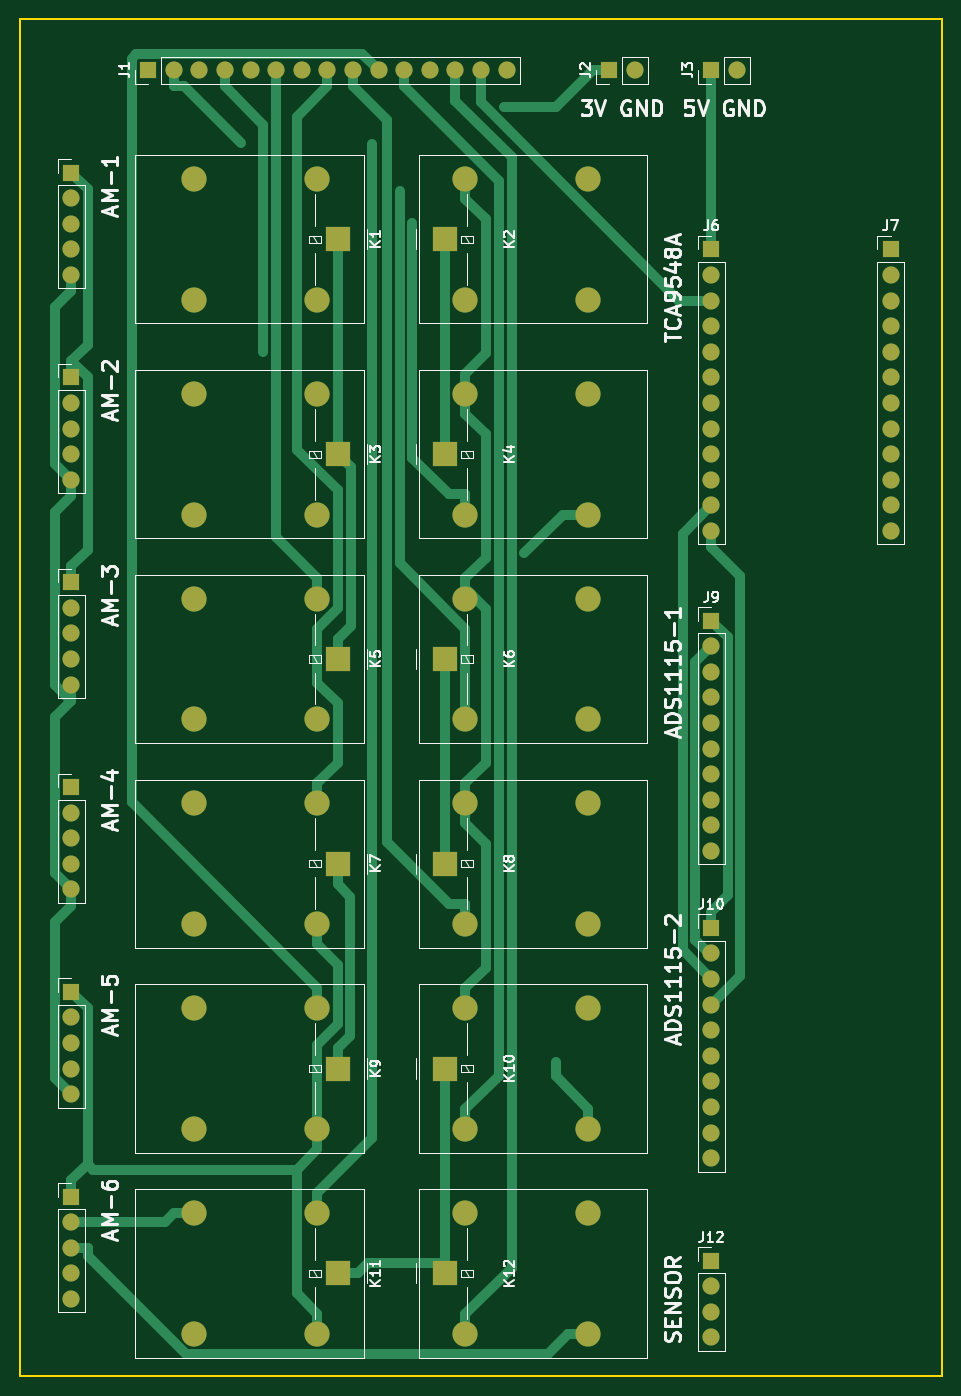
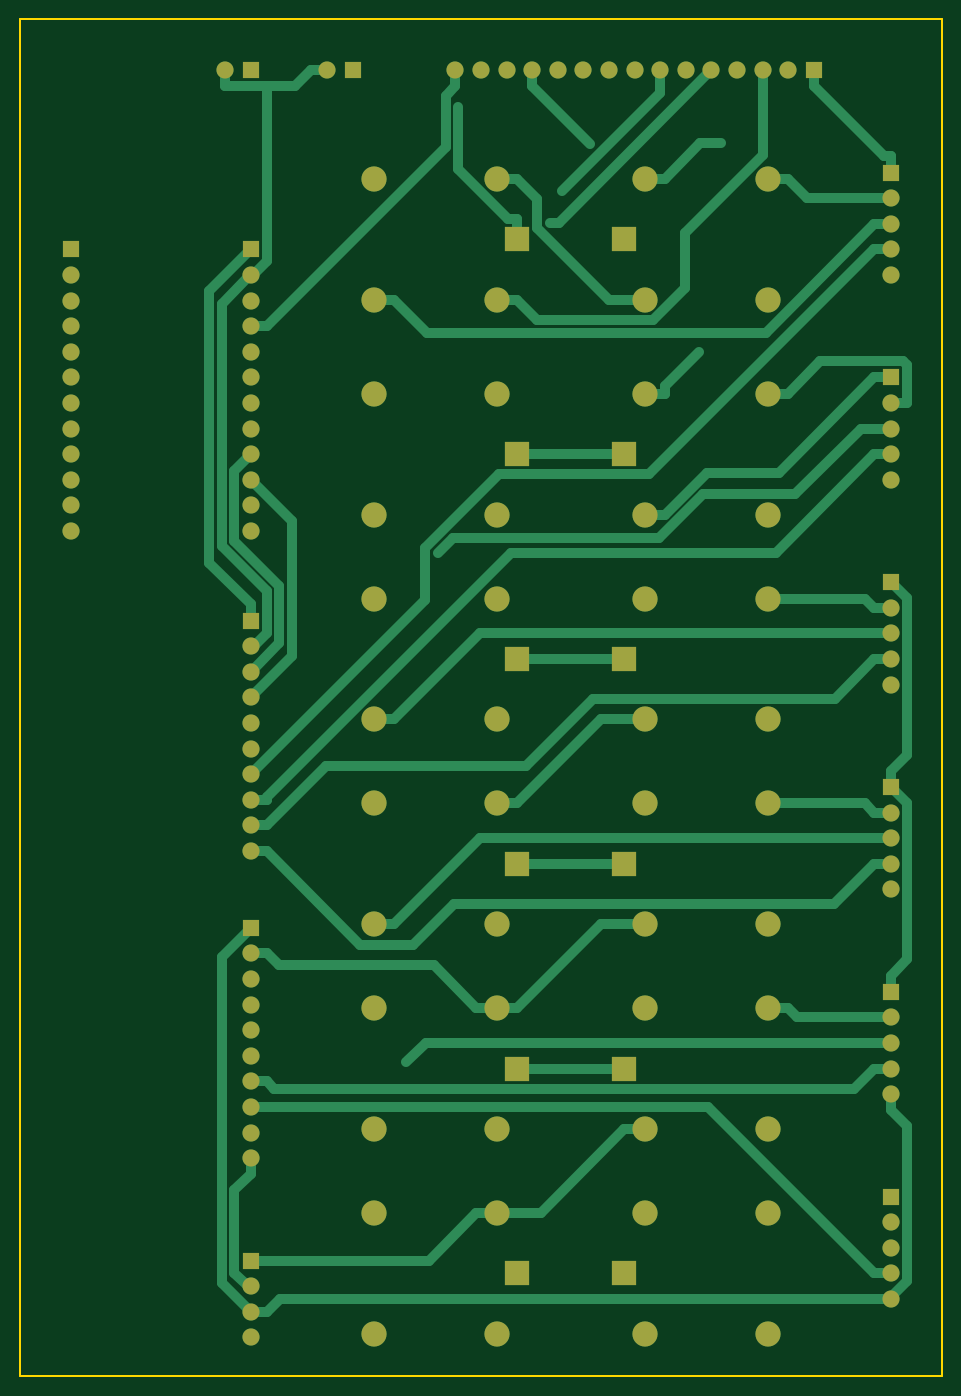
Circuit board: 9 layer files. Board 91.4 x 134.6 mm.
- bottom_copper: BMA-B_Cu.gbr (21985 bytes)
- bottom_mask: BMA-B_Mask.gbr (5170 bytes)
- paste: BMA-B_Paste.gbr (450 bytes)
- bottom_silk: BMA-B_Silkscreen.gbr (451 bytes)
- outline: BMA-Edge_Cuts.gbr (680 bytes)
- top_copper: BMA-F_Cu.gbr (21612 bytes)
- top_mask: BMA-F_Mask.gbr (5170 bytes)
- paste: BMA-F_Paste.gbr (450 bytes)
- top_silk: BMA-F_Silkscreen.gbr (38449 bytes)

=== bottom_copper: BMA-B_Cu.gbr (21985 bytes, source omitted) ===
=== bottom_mask: BMA-B_Mask.gbr ===
%TF.GenerationSoftware,KiCad,Pcbnew,(6.0.9)*%
%TF.CreationDate,2023-01-03T15:05:35+01:00*%
%TF.ProjectId,BMA,424d412e-6b69-4636-9164-5f7063625858,rev?*%
%TF.SameCoordinates,Original*%
%TF.FileFunction,Soldermask,Bot*%
%TF.FilePolarity,Negative*%
%FSLAX46Y46*%
G04 Gerber Fmt 4.6, Leading zero omitted, Abs format (unit mm)*
G04 Created by KiCad (PCBNEW (6.0.9)) date 2023-01-03 15:05:35*
%MOMM*%
%LPD*%
G01*
G04 APERTURE LIST*
%ADD10R,1.700000X1.700000*%
%ADD11O,1.700000X1.700000*%
%ADD12R,2.500000X2.500000*%
%ADD13O,2.500000X2.500000*%
G04 APERTURE END LIST*
D10*
%TO.C,J7*%
X132080000Y-45720000D03*
D11*
X132080000Y-48260000D03*
X132080000Y-50800000D03*
X132080000Y-53340000D03*
X132080000Y-55880000D03*
X132080000Y-58420000D03*
X132080000Y-60960000D03*
X132080000Y-63500000D03*
X132080000Y-66040000D03*
X132080000Y-68580000D03*
X132080000Y-71120000D03*
X132080000Y-73660000D03*
%TD*%
D10*
%TO.C,J5*%
X50800000Y-58420000D03*
D11*
X50800000Y-60960000D03*
X50800000Y-63500000D03*
X50800000Y-66040000D03*
X50800000Y-68580000D03*
%TD*%
D12*
%TO.C,K4*%
X87892500Y-66040000D03*
D13*
X89892500Y-72040000D03*
X102092500Y-72040000D03*
X102092500Y-60040000D03*
X89892500Y-60040000D03*
%TD*%
D10*
%TO.C,J2*%
X104140000Y-27940000D03*
D11*
X106680000Y-27940000D03*
%TD*%
D10*
%TO.C,J11*%
X50800000Y-99060000D03*
D11*
X50800000Y-101600000D03*
X50800000Y-104140000D03*
X50800000Y-106680000D03*
X50800000Y-109220000D03*
%TD*%
D12*
%TO.C,K11*%
X77207500Y-147320000D03*
D13*
X75207500Y-141320000D03*
X63007500Y-141320000D03*
X63007500Y-153320000D03*
X75207500Y-153320000D03*
%TD*%
D10*
%TO.C,J4*%
X50800000Y-38100000D03*
D11*
X50800000Y-40640000D03*
X50800000Y-43180000D03*
X50800000Y-45720000D03*
X50800000Y-48260000D03*
%TD*%
D12*
%TO.C,K12*%
X87892500Y-147320000D03*
D13*
X89892500Y-153320000D03*
X102092500Y-153320000D03*
X102092500Y-141320000D03*
X89892500Y-141320000D03*
%TD*%
D10*
%TO.C,J8*%
X50800000Y-78740000D03*
D11*
X50800000Y-81280000D03*
X50800000Y-83820000D03*
X50800000Y-86360000D03*
X50800000Y-88900000D03*
%TD*%
D10*
%TO.C,J6*%
X114300000Y-45720000D03*
D11*
X114300000Y-48260000D03*
X114300000Y-50800000D03*
X114300000Y-53340000D03*
X114300000Y-55880000D03*
X114300000Y-58420000D03*
X114300000Y-60960000D03*
X114300000Y-63500000D03*
X114300000Y-66040000D03*
X114300000Y-68580000D03*
X114300000Y-71120000D03*
X114300000Y-73660000D03*
%TD*%
D12*
%TO.C,K1*%
X77207500Y-44712500D03*
D13*
X75207500Y-38712500D03*
X63007500Y-38712500D03*
X63007500Y-50712500D03*
X75207500Y-50712500D03*
%TD*%
D12*
%TO.C,K3*%
X77207500Y-66040000D03*
D13*
X75207500Y-60040000D03*
X63007500Y-60040000D03*
X63007500Y-72040000D03*
X75207500Y-72040000D03*
%TD*%
D12*
%TO.C,K9*%
X77207500Y-127000000D03*
D13*
X75207500Y-121000000D03*
X63007500Y-121000000D03*
X63007500Y-133000000D03*
X75207500Y-133000000D03*
%TD*%
D10*
%TO.C,J12*%
X114300000Y-146060000D03*
D11*
X114300000Y-148600000D03*
X114300000Y-151140000D03*
X114300000Y-153680000D03*
%TD*%
D12*
%TO.C,K6*%
X87892500Y-86360000D03*
D13*
X89892500Y-92360000D03*
X102092500Y-92360000D03*
X102092500Y-80360000D03*
X89892500Y-80360000D03*
%TD*%
D10*
%TO.C,J9*%
X114300000Y-82555000D03*
D11*
X114300000Y-85095000D03*
X114300000Y-87635000D03*
X114300000Y-90175000D03*
X114300000Y-92715000D03*
X114300000Y-95255000D03*
X114300000Y-97795000D03*
X114300000Y-100335000D03*
X114300000Y-102875000D03*
X114300000Y-105415000D03*
%TD*%
D12*
%TO.C,K7*%
X77207500Y-106680000D03*
D13*
X75207500Y-100680000D03*
X63007500Y-100680000D03*
X63007500Y-112680000D03*
X75207500Y-112680000D03*
%TD*%
D10*
%TO.C,J13*%
X50800000Y-119380000D03*
D11*
X50800000Y-121920000D03*
X50800000Y-124460000D03*
X50800000Y-127000000D03*
X50800000Y-129540000D03*
%TD*%
D10*
%TO.C,J14*%
X50800000Y-139700000D03*
D11*
X50800000Y-142240000D03*
X50800000Y-144780000D03*
X50800000Y-147320000D03*
X50800000Y-149860000D03*
%TD*%
D10*
%TO.C,J1*%
X58420000Y-27940000D03*
D11*
X60960000Y-27940000D03*
X63500000Y-27940000D03*
X66040000Y-27940000D03*
X68580000Y-27940000D03*
X71120000Y-27940000D03*
X73660000Y-27940000D03*
X76200000Y-27940000D03*
X78740000Y-27940000D03*
X81280000Y-27940000D03*
X83820000Y-27940000D03*
X86360000Y-27940000D03*
X88900000Y-27940000D03*
X91440000Y-27940000D03*
X93980000Y-27940000D03*
%TD*%
D12*
%TO.C,K10*%
X87892500Y-127000000D03*
D13*
X89892500Y-133000000D03*
X102092500Y-133000000D03*
X102092500Y-121000000D03*
X89892500Y-121000000D03*
%TD*%
D10*
%TO.C,J3*%
X114300000Y-27940000D03*
D11*
X116840000Y-27940000D03*
%TD*%
D10*
%TO.C,J10*%
X114300000Y-113035000D03*
D11*
X114300000Y-115575000D03*
X114300000Y-118115000D03*
X114300000Y-120655000D03*
X114300000Y-123195000D03*
X114300000Y-125735000D03*
X114300000Y-128275000D03*
X114300000Y-130815000D03*
X114300000Y-133355000D03*
X114300000Y-135895000D03*
%TD*%
D12*
%TO.C,K5*%
X77207500Y-86360000D03*
D13*
X75207500Y-80360000D03*
X63007500Y-80360000D03*
X63007500Y-92360000D03*
X75207500Y-92360000D03*
%TD*%
D12*
%TO.C,K2*%
X87892500Y-44712500D03*
D13*
X89892500Y-50712500D03*
X102092500Y-50712500D03*
X102092500Y-38712500D03*
X89892500Y-38712500D03*
%TD*%
D12*
%TO.C,K8*%
X87892500Y-106680000D03*
D13*
X89892500Y-112680000D03*
X102092500Y-112680000D03*
X102092500Y-100680000D03*
X89892500Y-100680000D03*
%TD*%
M02*

=== paste: BMA-B_Paste.gbr ===
%TF.GenerationSoftware,KiCad,Pcbnew,(6.0.9)*%
%TF.CreationDate,2023-01-03T15:05:35+01:00*%
%TF.ProjectId,BMA,424d412e-6b69-4636-9164-5f7063625858,rev?*%
%TF.SameCoordinates,Original*%
%TF.FileFunction,Paste,Bot*%
%TF.FilePolarity,Positive*%
%FSLAX46Y46*%
G04 Gerber Fmt 4.6, Leading zero omitted, Abs format (unit mm)*
G04 Created by KiCad (PCBNEW (6.0.9)) date 2023-01-03 15:05:35*
%MOMM*%
%LPD*%
G01*
G04 APERTURE LIST*
G04 APERTURE END LIST*
M02*

=== bottom_silk: BMA-B_Silkscreen.gbr ===
%TF.GenerationSoftware,KiCad,Pcbnew,(6.0.9)*%
%TF.CreationDate,2023-01-03T15:05:35+01:00*%
%TF.ProjectId,BMA,424d412e-6b69-4636-9164-5f7063625858,rev?*%
%TF.SameCoordinates,Original*%
%TF.FileFunction,Legend,Bot*%
%TF.FilePolarity,Positive*%
%FSLAX46Y46*%
G04 Gerber Fmt 4.6, Leading zero omitted, Abs format (unit mm)*
G04 Created by KiCad (PCBNEW (6.0.9)) date 2023-01-03 15:05:35*
%MOMM*%
%LPD*%
G01*
G04 APERTURE LIST*
G04 APERTURE END LIST*
M02*

=== outline: BMA-Edge_Cuts.gbr ===
%TF.GenerationSoftware,KiCad,Pcbnew,(6.0.9)*%
%TF.CreationDate,2023-01-03T15:05:35+01:00*%
%TF.ProjectId,BMA,424d412e-6b69-4636-9164-5f7063625858,rev?*%
%TF.SameCoordinates,Original*%
%TF.FileFunction,Profile,NP*%
%FSLAX46Y46*%
G04 Gerber Fmt 4.6, Leading zero omitted, Abs format (unit mm)*
G04 Created by KiCad (PCBNEW (6.0.9)) date 2023-01-03 15:05:35*
%MOMM*%
%LPD*%
G01*
G04 APERTURE LIST*
%TA.AperFunction,Profile*%
%ADD10C,0.200000*%
%TD*%
G04 APERTURE END LIST*
D10*
X45720000Y-157480000D02*
X137160000Y-157480000D01*
X137160000Y-157480000D02*
X137160000Y-22860000D01*
X137160000Y-22860000D02*
X45720000Y-22860000D01*
X45720000Y-22860000D02*
X45720000Y-157480000D01*
M02*

=== top_copper: BMA-F_Cu.gbr (21612 bytes, source omitted) ===
=== top_mask: BMA-F_Mask.gbr ===
%TF.GenerationSoftware,KiCad,Pcbnew,(6.0.9)*%
%TF.CreationDate,2023-01-03T15:05:35+01:00*%
%TF.ProjectId,BMA,424d412e-6b69-4636-9164-5f7063625858,rev?*%
%TF.SameCoordinates,Original*%
%TF.FileFunction,Soldermask,Top*%
%TF.FilePolarity,Negative*%
%FSLAX46Y46*%
G04 Gerber Fmt 4.6, Leading zero omitted, Abs format (unit mm)*
G04 Created by KiCad (PCBNEW (6.0.9)) date 2023-01-03 15:05:35*
%MOMM*%
%LPD*%
G01*
G04 APERTURE LIST*
%ADD10R,1.700000X1.700000*%
%ADD11O,1.700000X1.700000*%
%ADD12R,2.500000X2.500000*%
%ADD13O,2.500000X2.500000*%
G04 APERTURE END LIST*
D10*
%TO.C,J7*%
X132080000Y-45720000D03*
D11*
X132080000Y-48260000D03*
X132080000Y-50800000D03*
X132080000Y-53340000D03*
X132080000Y-55880000D03*
X132080000Y-58420000D03*
X132080000Y-60960000D03*
X132080000Y-63500000D03*
X132080000Y-66040000D03*
X132080000Y-68580000D03*
X132080000Y-71120000D03*
X132080000Y-73660000D03*
%TD*%
D10*
%TO.C,J5*%
X50800000Y-58420000D03*
D11*
X50800000Y-60960000D03*
X50800000Y-63500000D03*
X50800000Y-66040000D03*
X50800000Y-68580000D03*
%TD*%
D12*
%TO.C,K4*%
X87892500Y-66040000D03*
D13*
X89892500Y-72040000D03*
X102092500Y-72040000D03*
X102092500Y-60040000D03*
X89892500Y-60040000D03*
%TD*%
D10*
%TO.C,J2*%
X104140000Y-27940000D03*
D11*
X106680000Y-27940000D03*
%TD*%
D10*
%TO.C,J11*%
X50800000Y-99060000D03*
D11*
X50800000Y-101600000D03*
X50800000Y-104140000D03*
X50800000Y-106680000D03*
X50800000Y-109220000D03*
%TD*%
D12*
%TO.C,K11*%
X77207500Y-147320000D03*
D13*
X75207500Y-141320000D03*
X63007500Y-141320000D03*
X63007500Y-153320000D03*
X75207500Y-153320000D03*
%TD*%
D10*
%TO.C,J4*%
X50800000Y-38100000D03*
D11*
X50800000Y-40640000D03*
X50800000Y-43180000D03*
X50800000Y-45720000D03*
X50800000Y-48260000D03*
%TD*%
D12*
%TO.C,K12*%
X87892500Y-147320000D03*
D13*
X89892500Y-153320000D03*
X102092500Y-153320000D03*
X102092500Y-141320000D03*
X89892500Y-141320000D03*
%TD*%
D10*
%TO.C,J8*%
X50800000Y-78740000D03*
D11*
X50800000Y-81280000D03*
X50800000Y-83820000D03*
X50800000Y-86360000D03*
X50800000Y-88900000D03*
%TD*%
D10*
%TO.C,J6*%
X114300000Y-45720000D03*
D11*
X114300000Y-48260000D03*
X114300000Y-50800000D03*
X114300000Y-53340000D03*
X114300000Y-55880000D03*
X114300000Y-58420000D03*
X114300000Y-60960000D03*
X114300000Y-63500000D03*
X114300000Y-66040000D03*
X114300000Y-68580000D03*
X114300000Y-71120000D03*
X114300000Y-73660000D03*
%TD*%
D12*
%TO.C,K1*%
X77207500Y-44712500D03*
D13*
X75207500Y-38712500D03*
X63007500Y-38712500D03*
X63007500Y-50712500D03*
X75207500Y-50712500D03*
%TD*%
D12*
%TO.C,K3*%
X77207500Y-66040000D03*
D13*
X75207500Y-60040000D03*
X63007500Y-60040000D03*
X63007500Y-72040000D03*
X75207500Y-72040000D03*
%TD*%
D12*
%TO.C,K9*%
X77207500Y-127000000D03*
D13*
X75207500Y-121000000D03*
X63007500Y-121000000D03*
X63007500Y-133000000D03*
X75207500Y-133000000D03*
%TD*%
D10*
%TO.C,J12*%
X114300000Y-146060000D03*
D11*
X114300000Y-148600000D03*
X114300000Y-151140000D03*
X114300000Y-153680000D03*
%TD*%
D12*
%TO.C,K6*%
X87892500Y-86360000D03*
D13*
X89892500Y-92360000D03*
X102092500Y-92360000D03*
X102092500Y-80360000D03*
X89892500Y-80360000D03*
%TD*%
D10*
%TO.C,J9*%
X114300000Y-82555000D03*
D11*
X114300000Y-85095000D03*
X114300000Y-87635000D03*
X114300000Y-90175000D03*
X114300000Y-92715000D03*
X114300000Y-95255000D03*
X114300000Y-97795000D03*
X114300000Y-100335000D03*
X114300000Y-102875000D03*
X114300000Y-105415000D03*
%TD*%
D12*
%TO.C,K7*%
X77207500Y-106680000D03*
D13*
X75207500Y-100680000D03*
X63007500Y-100680000D03*
X63007500Y-112680000D03*
X75207500Y-112680000D03*
%TD*%
D10*
%TO.C,J13*%
X50800000Y-119380000D03*
D11*
X50800000Y-121920000D03*
X50800000Y-124460000D03*
X50800000Y-127000000D03*
X50800000Y-129540000D03*
%TD*%
D10*
%TO.C,J14*%
X50800000Y-139700000D03*
D11*
X50800000Y-142240000D03*
X50800000Y-144780000D03*
X50800000Y-147320000D03*
X50800000Y-149860000D03*
%TD*%
D10*
%TO.C,J1*%
X58420000Y-27940000D03*
D11*
X60960000Y-27940000D03*
X63500000Y-27940000D03*
X66040000Y-27940000D03*
X68580000Y-27940000D03*
X71120000Y-27940000D03*
X73660000Y-27940000D03*
X76200000Y-27940000D03*
X78740000Y-27940000D03*
X81280000Y-27940000D03*
X83820000Y-27940000D03*
X86360000Y-27940000D03*
X88900000Y-27940000D03*
X91440000Y-27940000D03*
X93980000Y-27940000D03*
%TD*%
D12*
%TO.C,K10*%
X87892500Y-127000000D03*
D13*
X89892500Y-133000000D03*
X102092500Y-133000000D03*
X102092500Y-121000000D03*
X89892500Y-121000000D03*
%TD*%
D10*
%TO.C,J3*%
X114300000Y-27940000D03*
D11*
X116840000Y-27940000D03*
%TD*%
D10*
%TO.C,J10*%
X114300000Y-113035000D03*
D11*
X114300000Y-115575000D03*
X114300000Y-118115000D03*
X114300000Y-120655000D03*
X114300000Y-123195000D03*
X114300000Y-125735000D03*
X114300000Y-128275000D03*
X114300000Y-130815000D03*
X114300000Y-133355000D03*
X114300000Y-135895000D03*
%TD*%
D12*
%TO.C,K5*%
X77207500Y-86360000D03*
D13*
X75207500Y-80360000D03*
X63007500Y-80360000D03*
X63007500Y-92360000D03*
X75207500Y-92360000D03*
%TD*%
D12*
%TO.C,K2*%
X87892500Y-44712500D03*
D13*
X89892500Y-50712500D03*
X102092500Y-50712500D03*
X102092500Y-38712500D03*
X89892500Y-38712500D03*
%TD*%
D12*
%TO.C,K8*%
X87892500Y-106680000D03*
D13*
X89892500Y-112680000D03*
X102092500Y-112680000D03*
X102092500Y-100680000D03*
X89892500Y-100680000D03*
%TD*%
M02*

=== paste: BMA-F_Paste.gbr ===
%TF.GenerationSoftware,KiCad,Pcbnew,(6.0.9)*%
%TF.CreationDate,2023-01-03T15:05:35+01:00*%
%TF.ProjectId,BMA,424d412e-6b69-4636-9164-5f7063625858,rev?*%
%TF.SameCoordinates,Original*%
%TF.FileFunction,Paste,Top*%
%TF.FilePolarity,Positive*%
%FSLAX46Y46*%
G04 Gerber Fmt 4.6, Leading zero omitted, Abs format (unit mm)*
G04 Created by KiCad (PCBNEW (6.0.9)) date 2023-01-03 15:05:35*
%MOMM*%
%LPD*%
G01*
G04 APERTURE LIST*
G04 APERTURE END LIST*
M02*

=== top_silk: BMA-F_Silkscreen.gbr (38449 bytes, source omitted) ===
